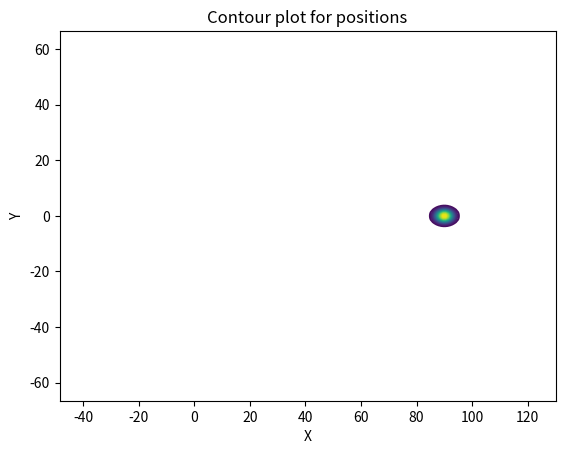

Reproduce this figure in Python.
import numpy as np
import matplotlib.pyplot as plt

def multivariate_normal(x, d, mean, covariance):
    x_m = x - mean
    return (1. / (np.sqrt((2 * np.pi)**d * np.linalg.det(covariance))) * 
            np.exp(-(np.linalg.solve(covariance, x_m).T.dot(x_m)) / 2))

# Plot bivariate distribution
def generate_surface(mean, covariance, d, shift):
    nb_of_x = 100 # grid size
    xs = np.linspace(-40 + shift , 40 + shift , num=nb_of_x)
    ys = np.linspace(-20 , 20 , num=nb_of_x)
    x, y = np.meshgrid(xs, ys) # Generate grid
    pdf = np.zeros((nb_of_x, nb_of_x))
    
    for i in range(nb_of_x):
        for j in range(nb_of_x):
            pdf[i,j] = multivariate_normal(
                np.matrix([[x[i,j]], [y[i,j]]]), 
                d, mean, covariance)
    return x, y, pdf 
 
mean = np.matrix([[0], [0.]])
cov = np.matrix([
        [4., 0.], 
        [0., 2.]])
d = 2  
x, y, pdf = generate_surface(mean, cov, d, 0)

plt.figure()
contour = plt.contour(x, y, pdf, levels = 100, cmap = "viridis")

plt.title('Contour plot for positions')
plt.xlabel('X')
plt.ylabel('Y')
plt.axis('equal')

init_pos = np.matrix([[0.], [0.]])
v = 10

for t in range(1, 10):
    bivariate_mean = np.matrix([[v*t], [0.]])
    bivariate_covariance = np.matrix([
        [4., 0.], 
        [0., 2.]]) 
    x, y, p = generate_surface(
        bivariate_mean, bivariate_covariance, d, v*t)
    
    contour.remove()
    contour = plt.contour(x, y, p, levels = 33, cmap = "viridis")
    
    plt.draw()
    plt.pause(0.5)
 
plt.show()
